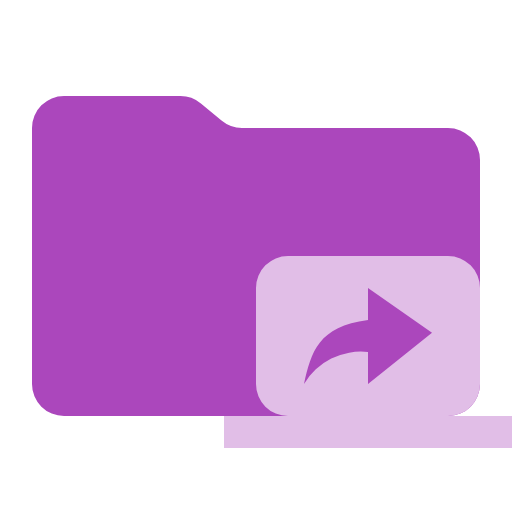
t = 0.00 s
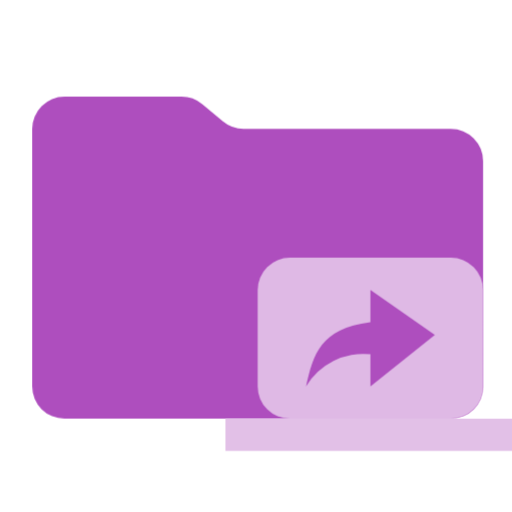
t = 0.38 s
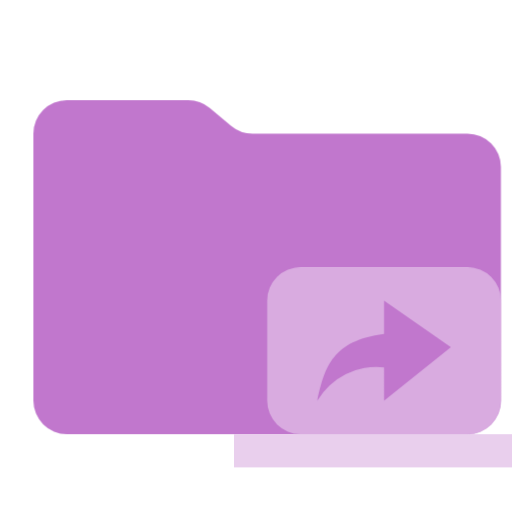
t = 1.13 s
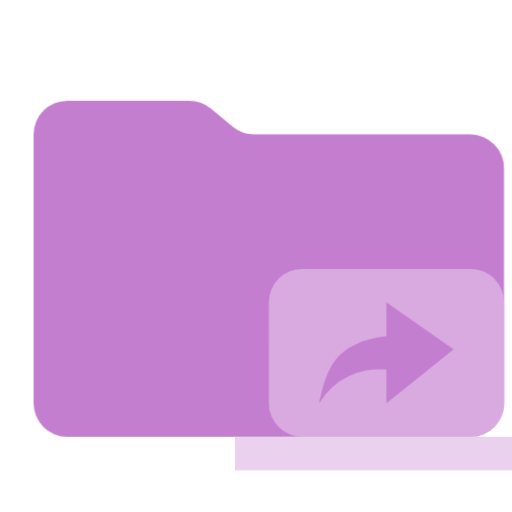
t = 1.50 s
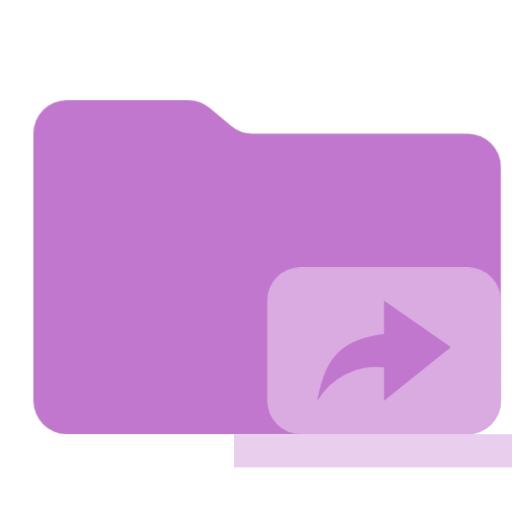
t = 1.88 s
t = 2.63 s: frame unchanged from t = 0.38 s, image omitted

The animated SVG that drew these frames (rendered in a browser with its animation timeline set to each time). Animation: 1 CSS @keyframes rule; one cycle of 3.00 s, repeats indefinitely.

<svg xmlns="http://www.w3.org/2000/svg" viewBox="0 0 32 32" shape-rendering="geometricPrecision">
      <style>
        .animated { 
          animation: breathing 3s ease-in-out infinite;
        }
        @keyframes breathing {
          0% { opacity: 1; transform: scale(1); }
          50% { opacity: 0.7; transform: scale(1.05); }
          100% { opacity: 1; transform: scale(1); }
        }
      </style><path class="animated" fill="#ab47bc" d="m13.844 7.536-1.288-1.072A2 2 0 0 0 11.276 6H4a2 2 0 0 0-2 2v16a2 2 0 0 0 2 2h24a2 2 0 0 0 2-2V10a2 2 0 0 0-2-2H15.124a2 2 0 0 1-1.28-.464"/><path class="animated" fill="#e1bee7" d="M28 26a2 2 0 0 0 2-2v-6a2 2 0 0 0-2-2H18a2 2 0 0 0-2 2v6a2 2 0 0 0 2 2h-4v2h18v-2Zm-5-6v-2l4 2.798L23 24v-2a4.12 4.12 0 0 0-4 2c.448-2.003.888-3.595 4-4"/></svg>
